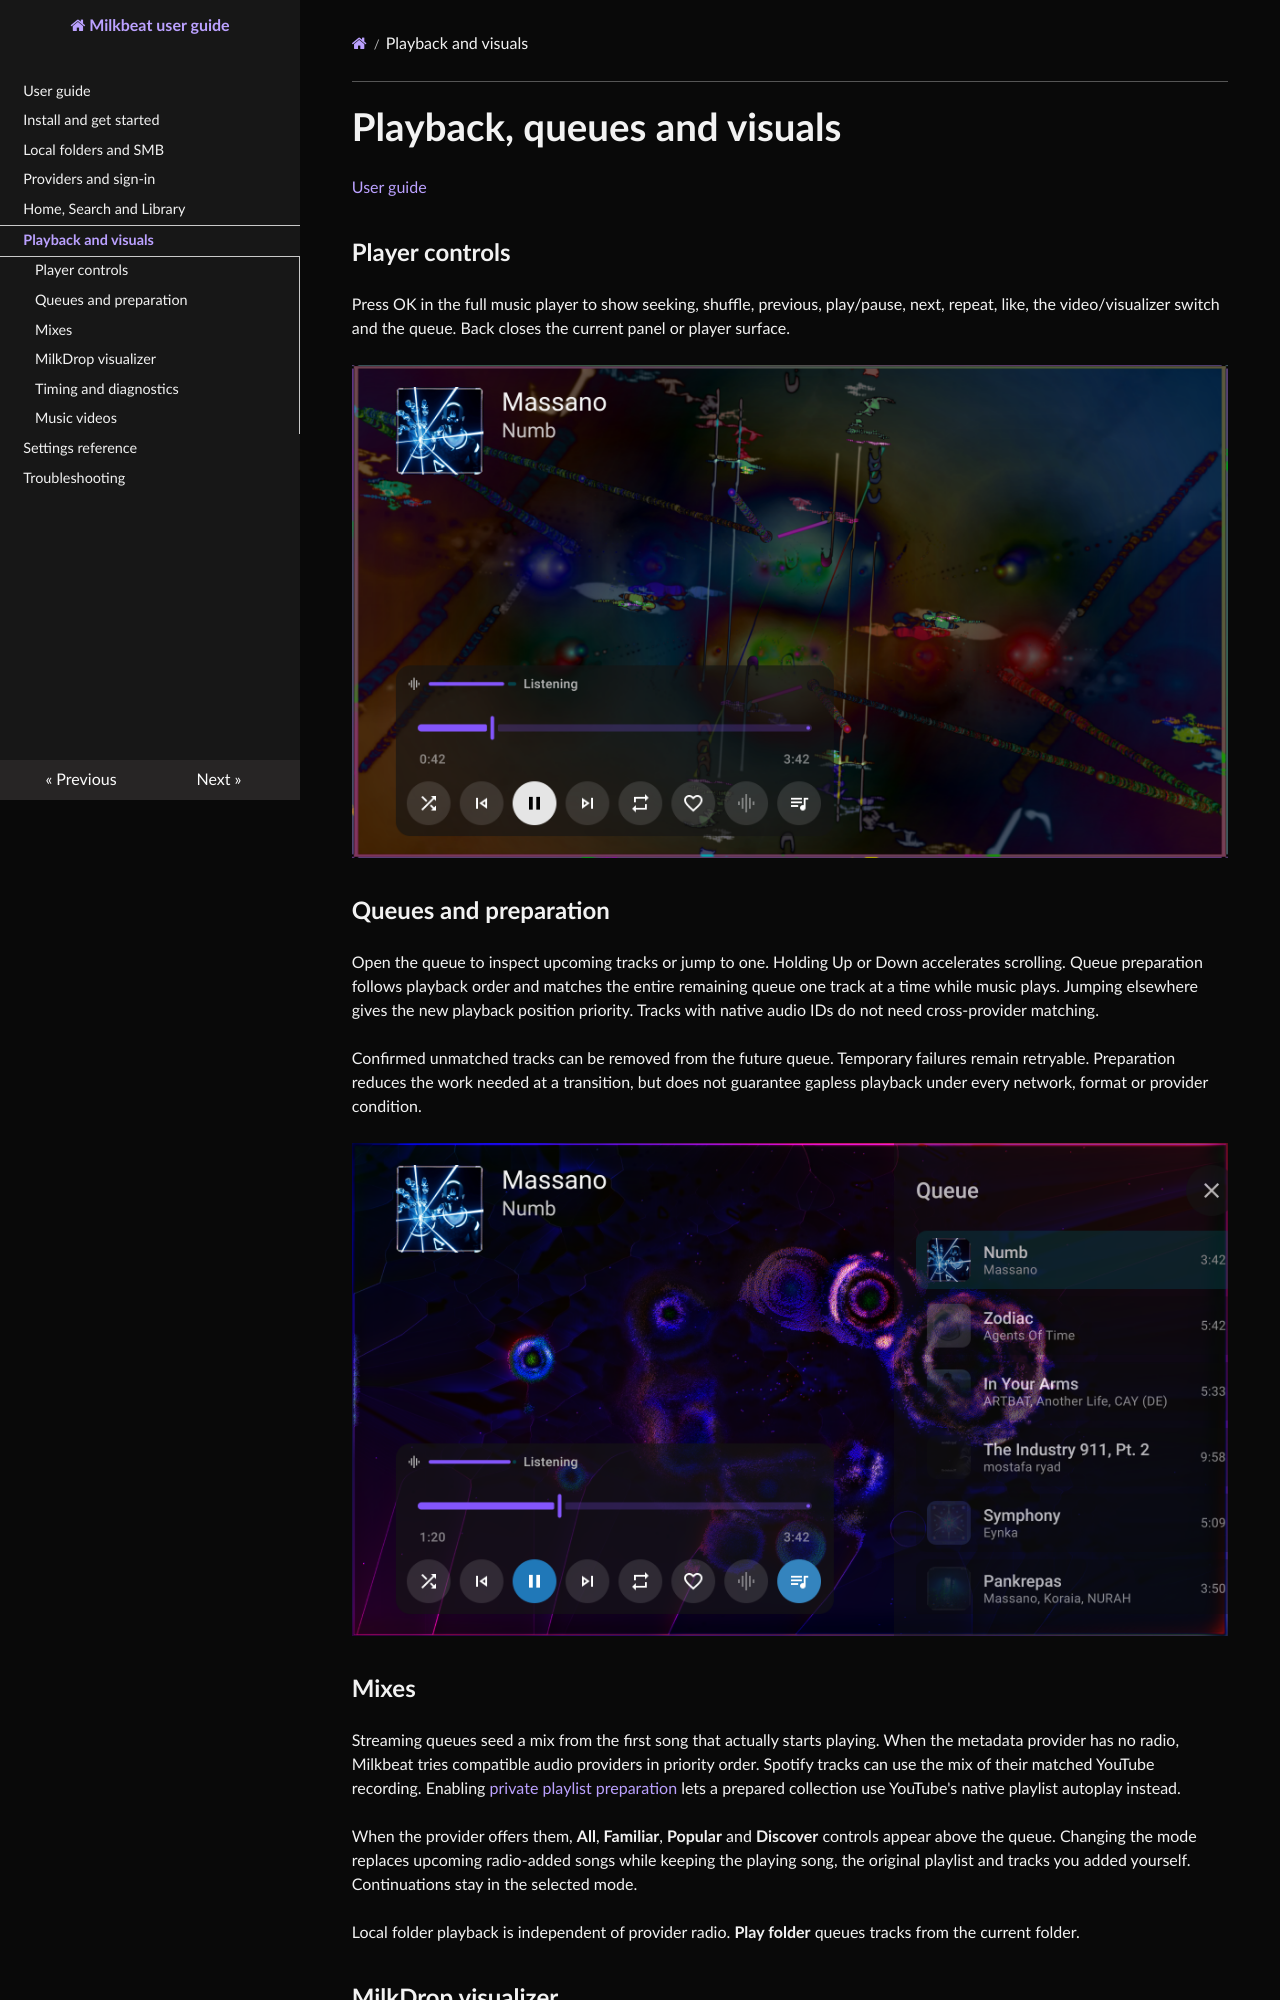

repository: johnneerdael/Flow-TV · page: playback/index.html · generator: mkdocs

# Playback, queues and visuals

[User guide](index.md)

## Player controls

Press OK in the full music player to show seeking, shuffle, previous, play/pause, next, repeat, like, the video/visualizer switch and the queue. Back closes the current panel or player surface.

![Player controls over projectM visuals](images/player-controls.png)

## Queues and preparation

Open the queue to inspect upcoming tracks or jump to one. Holding Up or Down accelerates scrolling. Queue preparation follows playback order and matches the entire remaining queue one track at a time while music plays. Jumping elsewhere gives the new playback position priority. Tracks with native audio IDs do not need cross-provider matching.

Confirmed unmatched tracks can be removed from the future queue. Temporary failures remain retryable. Preparation reduces the work needed at a transition, but does not guarantee gapless playback under every network, format or provider condition.

![Upcoming queue beside the player controls](images/queue-open.png)
